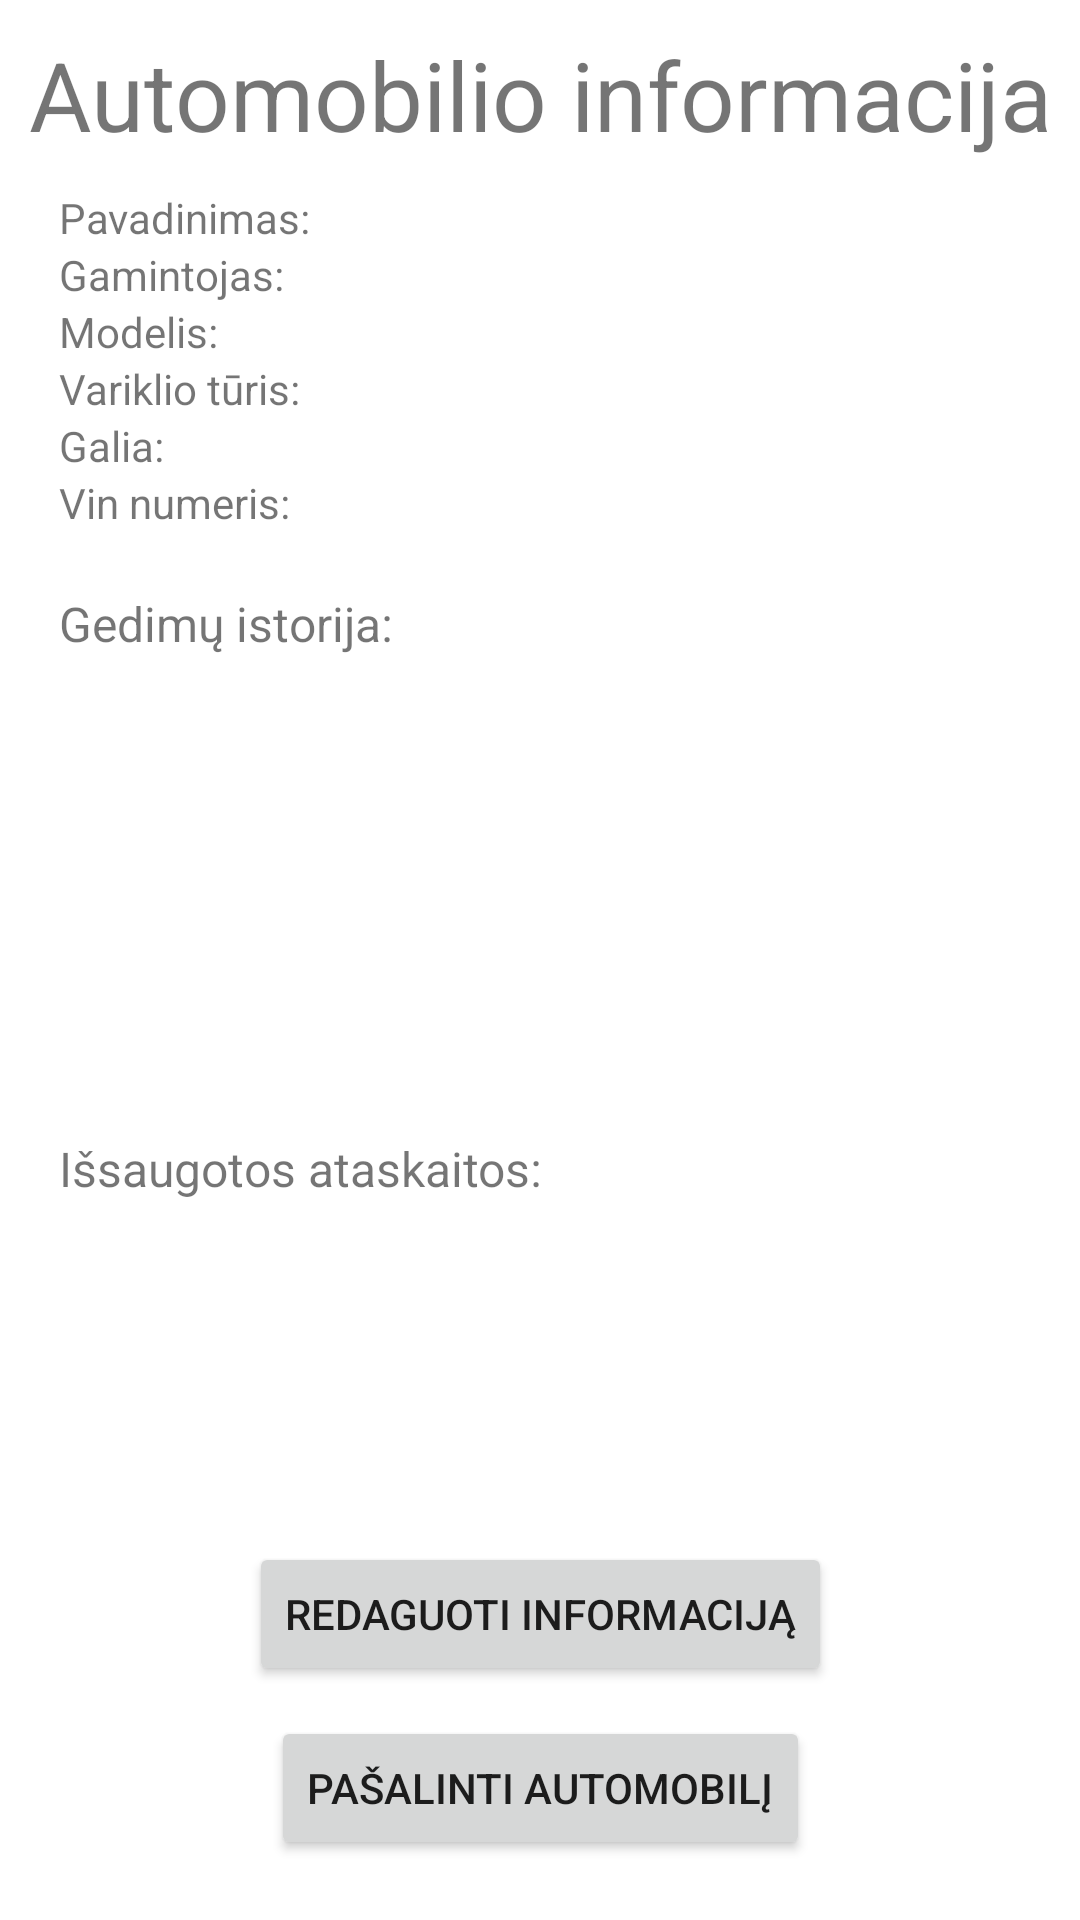

Here is an Android app screen rendered from its layout file. Give the layout XML and the strings, colors and styles it references.
<!-- AndroidManifest.xml: application theme Theme.Diagnostika -->
<!-- res/layout/fragment_masina_informacija.xml -->
<?xml version="1.0" encoding="utf-8"?>
<androidx.constraintlayout.widget.ConstraintLayout xmlns:android="http://schemas.android.com/apk/res/android"
    xmlns:app="http://schemas.android.com/apk/res-auto"
    xmlns:tools="http://schemas.android.com/tools"
    android:layout_width="match_parent"
    android:layout_height="match_parent"
    tools:context=".automobiliuValdymas.MasinaInformacijaFragment">

    <TextView
        android:id="@+id/textMasinosInformacija"
        android:layout_width="wrap_content"
        android:layout_height="wrap_content"
        android:layout_marginTop="10dp"
        android:text="Automobilio informacija"
        android:textSize="32dp"
        app:layout_constraintEnd_toEndOf="parent"
        app:layout_constraintHorizontal_bias="0.5"
        app:layout_constraintStart_toStartOf="parent"
        app:layout_constraintTop_toTopOf="parent" />


    <TextView
        android:id="@+id/textMasinosInformacijaPavadinimas"
        android:layout_width="wrap_content"
        android:layout_height="wrap_content"
        android:layout_marginLeft="10dp"
        android:layout_marginTop="10dp"
        android:text="Pavadinimas:"
        app:layout_constraintStart_toStartOf="@id/textMasinosInformacija"
        app:layout_constraintTop_toBottomOf="@id/textMasinosInformacija" />

    <TextView
        android:id="@+id/textMasinosInformacijaModelis"
        android:layout_width="wrap_content"
        android:layout_height="wrap_content"
        android:layout_marginLeft="10dp"
        android:text="Modelis:"
        app:layout_constraintStart_toStartOf="@id/textMasinosInformacija"
        app:layout_constraintTop_toBottomOf="@id/textMasinosInformacijaGamintojas" />

    <TextView
        android:id="@+id/textMasinosInformacijaVariklioTuris"
        android:layout_width="wrap_content"
        android:layout_height="wrap_content"
        android:layout_marginLeft="10dp"
        android:text="Variklio tūris:"
        app:layout_constraintStart_toStartOf="@id/textMasinosInformacija"
        app:layout_constraintTop_toBottomOf="@id/textMasinosInformacijaModelis" />

    <TextView
        android:id="@+id/textMasinosInformacijaGalia"
        android:layout_width="wrap_content"
        android:layout_height="wrap_content"
        android:layout_marginLeft="10dp"
        android:text="Galia:"
        app:layout_constraintStart_toStartOf="@id/textMasinosInformacija"
        app:layout_constraintTop_toBottomOf="@id/textMasinosInformacijaVariklioTuris" />

    <TextView
        android:id="@+id/textMasinosInformacijaVinKodas"
        android:layout_width="wrap_content"
        android:layout_height="wrap_content"
        android:layout_marginLeft="10dp"
        android:text="Vin numeris:"
        app:layout_constraintStart_toStartOf="@id/textMasinosInformacija"
        app:layout_constraintTop_toBottomOf="@id/textMasinosInformacijaGalia" />

    <TextView
        android:id="@+id/textMasinosInformacijaGamintojas"
        android:layout_width="wrap_content"
        android:layout_height="wrap_content"
        android:layout_marginLeft="10dp"
        android:text="Gamintojas:"
        app:layout_constraintStart_toStartOf="@id/textMasinosInformacija"
        app:layout_constraintTop_toBottomOf="@id/textMasinosInformacijaPavadinimas" />

    <TextView
        android:id="@+id/textMasinosInformacijaIstorija"
        android:layout_width="wrap_content"
        android:layout_height="wrap_content"
        android:layout_marginLeft="10dp"
        android:layout_marginTop="20dp"
        android:text="Gedimų istorija:"
        android:textSize="16dp"
        app:layout_constraintStart_toStartOf="@id/textMasinosInformacija"
        app:layout_constraintTop_toBottomOf="@id/textMasinosInformacijaVinKodas" />

    <ScrollView
        android:id="@+id/scrollViewIstorija"
        android:layout_width="match_parent"
        android:layout_height="140dp"
        app:layout_constraintTop_toBottomOf="@+id/textMasinosInformacijaIstorija"
        android:layout_marginTop="10dp">

        <LinearLayout
            android:id="@+id/linearLayoutAutomobilisIstorijaTurinys"
            android:layout_width="match_parent"
            android:layout_height="wrap_content"
            android:orientation="vertical" />
    </ScrollView>

    <TextView
        android:id="@+id/textIssaugotosAtaskaitos"
        android:layout_width="wrap_content"
        android:layout_height="wrap_content"
        android:layout_marginLeft="10dp"
        android:layout_marginTop="10dp"
        android:text="Išsaugotos ataskaitos:"
        android:textSize="16dp"
        app:layout_constraintStart_toStartOf="@id/textMasinosInformacija"
        app:layout_constraintTop_toBottomOf="@+id/scrollViewIstorija" />

    <ScrollView
        android:id="@+id/scrollViewAtaskaitos"
        android:layout_width="match_parent"
        android:layout_height="140dp"
        app:layout_constraintTop_toBottomOf="@+id/textIssaugotosAtaskaitos"
        android:layout_marginTop="10dp">

        <LinearLayout
            android:id="@+id/linearLayoutAutomobilisAtaskaitosTurinys"
            android:layout_width="match_parent"
            android:layout_height="wrap_content"
            android:orientation="vertical" />
    </ScrollView>

    <Button
        android:id="@+id/buttonRedaguotiInformacija"
        android:layout_width="wrap_content"
        android:layout_height="wrap_content"
        android:layout_marginBottom="10dp"
        android:text="Redaguoti Informaciją"
        app:layout_constraintBottom_toTopOf="@+id/buttonPasalintiAutomobili"

        app:layout_constraintEnd_toEndOf="parent"
        app:layout_constraintHorizontal_bias="0.5"
        app:layout_constraintStart_toStartOf="parent" />

    <Button
        android:id="@+id/buttonPasalintiAutomobili"
        android:layout_width="wrap_content"
        android:layout_height="wrap_content"
        android:layout_marginTop="10dp"
        android:layout_marginBottom="20dp"
        android:text="Pašalinti automobilį"

        app:layout_constraintBottom_toBottomOf="parent"
        app:layout_constraintEnd_toEndOf="parent"
        app:layout_constraintHorizontal_bias="0.5"
        app:layout_constraintStart_toStartOf="parent" />


</androidx.constraintlayout.widget.ConstraintLayout>
<!-- resources referenced by this layout -->
<resources>
  <style name="Theme.Diagnostika" parent="Theme.MaterialComponents.DayNight.DarkActionBar">
          
          <item name="colorPrimary">@color/purple_500</item>
          <item name="colorPrimaryVariant">@color/purple_700</item>
          <item name="colorOnPrimary">@color/white</item>
          
          <item name="colorSecondary">@color/teal_200</item>
          <item name="colorSecondaryVariant">@color/teal_700</item>
          <item name="colorOnSecondary">@color/black</item>
          
          <item name="android:statusBarColor">?attr/colorPrimaryVariant</item>
          
      </style>
  <!-- not gathered from this repository: default colours our renderer supplied (Android Studio template values) -->
  <color name="purple_500">#FF6200EE</color>
  <color name="purple_700">#FF3700B3</color>
  <color name="teal_200">#FF03DAC5</color>
  <color name="teal_700">#FF018786</color>
  <color name="black">#FF000000</color>
  <color name="white">#FFFFFFFF</color>
</resources>
